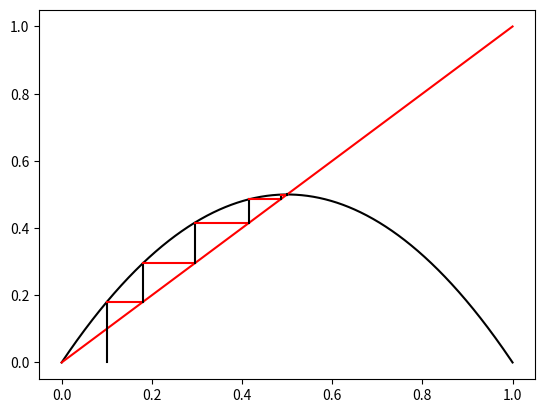

Source code (Python):
from matplotlib import pyplot as plt 
import numpy as np

def plot(a, x0=0.1):
	""" Plot a cobweb graph using the equation:
		a * x * (1 - x)
	
		It does 50 iterations to plot the graph and 
		the default value of x0 is 0.1
	"""

	# Plot f(x) = ax(1 - x)
	x = np.linspace(0, 1, 1000)
	fx = a * x * (1 - x)	
	plt.plot(x, fx, color="black")
	
	# Plot y = x
	plt.plot([0, 1], [0, 1], color="red")

	# Plot f^50(x0)
	last_x, last_y = x0, 0
	for _ in range(50):
		next_x = a * last_x * (1 - last_x)
		# Plot vertical line 
		plt.plot([last_x, last_x], [last_y, next_x], color="black")
		# Plot horizontal line
		plt.plot([last_x, next_x], [next_x, next_x], color="red")

		last_x, last_y = next_x, next_x

	plt.show()


def main():
	plot(2)
	

if __name__ == "__main__":
	main()
